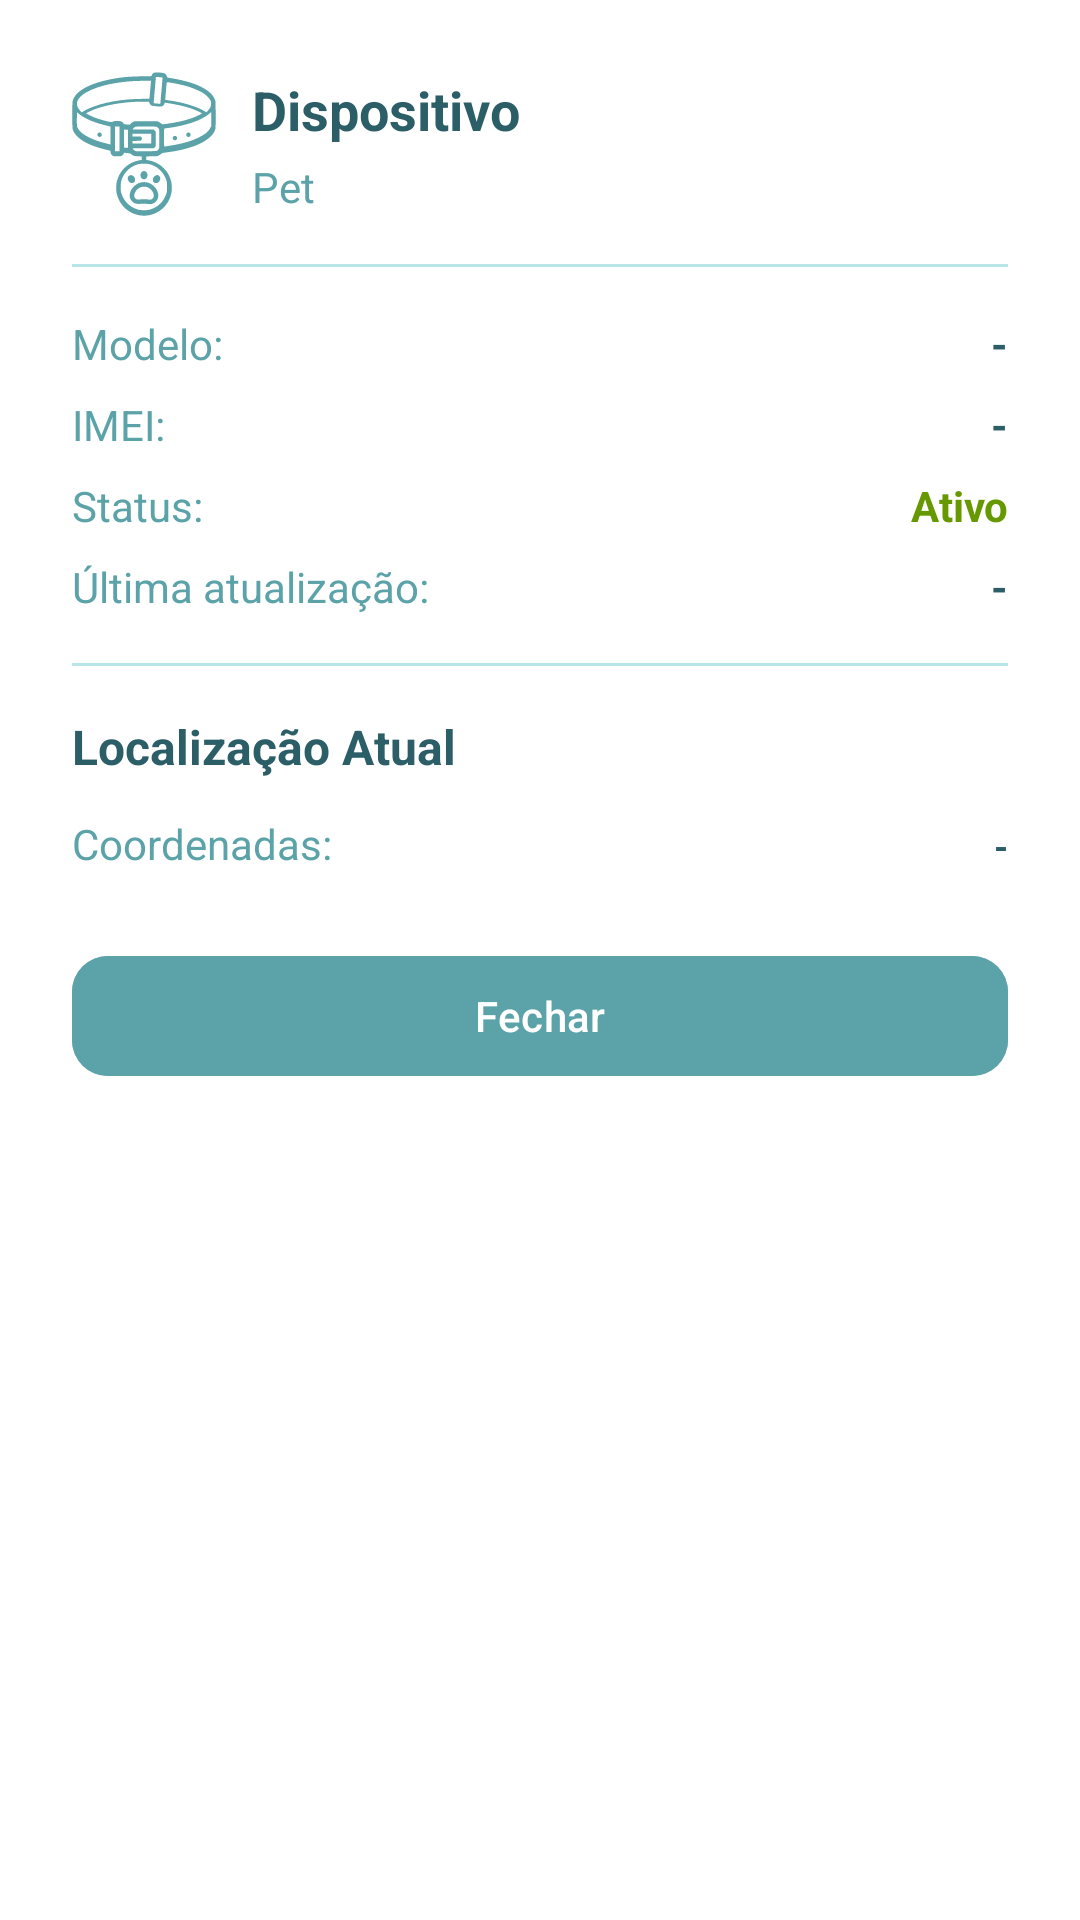

Android layout source for this screen:
<!-- AndroidManifest.xml: application theme Theme.PetSafe -->
<!-- res/layout/dialog_device_info.xml -->
<?xml version="1.0" encoding="utf-8"?>
<LinearLayout xmlns:android="http://schemas.android.com/apk/res/android"
    xmlns:app="http://schemas.android.com/apk/res-auto"
    android:layout_width="340dp"
    android:layout_height="wrap_content"
    android:orientation="vertical"
    android:padding="24dp"
    android:background="@color/card_background">

    
    <LinearLayout
        android:layout_width="match_parent"
        android:layout_height="wrap_content"
        android:orientation="horizontal"
        android:gravity="center_vertical"
        android:layout_marginBottom="16dp">

        <ImageView
            android:layout_width="48dp"
            android:layout_height="48dp"
            android:src="@drawable/ic_device"
            android:tint="@color/primary"
            android:contentDescription="Dispositivo" />

        <LinearLayout
            android:layout_width="0dp"
            android:layout_height="wrap_content"
            android:layout_weight="1"
            android:orientation="vertical"
            android:layout_marginStart="12dp">

            <TextView
                android:id="@+id/tvDialogDeviceSerial"
                android:layout_width="wrap_content"
                android:layout_height="wrap_content"
                android:text="Dispositivo"
                android:textColor="@color/text_primary"
                android:textSize="18sp"
                android:textStyle="bold" />

            <TextView
                android:id="@+id/tvDialogPetName"
                android:layout_width="wrap_content"
                android:layout_height="wrap_content"
                android:text="Pet"
                android:textColor="@color/text_secondary"
                android:textSize="14sp"
                android:layout_marginTop="4dp" />
        </LinearLayout>
    </LinearLayout>

    <View
        android:layout_width="match_parent"
        android:layout_height="1dp"
        android:background="@color/divider"
        android:layout_marginBottom="16dp" />

    
    <LinearLayout
        android:layout_width="match_parent"
        android:layout_height="wrap_content"
        android:orientation="vertical"
        android:layout_marginBottom="8dp">

        
        <LinearLayout
            android:layout_width="match_parent"
            android:layout_height="wrap_content"
            android:orientation="horizontal"
            android:layout_marginBottom="8dp">

            <TextView
                android:layout_width="0dp"
                android:layout_height="wrap_content"
                android:layout_weight="1"
                android:text="Modelo:"
                android:textColor="@color/text_secondary"
                android:textSize="14sp" />

            <TextView
                android:id="@+id/tvDialogDeviceModel"
                android:layout_width="0dp"
                android:layout_height="wrap_content"
                android:layout_weight="1"
                android:text="-"
                android:textColor="@color/text_primary"
                android:textSize="14sp"
                android:gravity="end"
                android:textStyle="bold" />
        </LinearLayout>

        
        <LinearLayout
            android:layout_width="match_parent"
            android:layout_height="wrap_content"
            android:orientation="horizontal"
            android:layout_marginBottom="8dp">

            <TextView
                android:layout_width="0dp"
                android:layout_height="wrap_content"
                android:layout_weight="1"
                android:text="IMEI:"
                android:textColor="@color/text_secondary"
                android:textSize="14sp" />

            <TextView
                android:id="@+id/tvDialogDeviceImei"
                android:layout_width="0dp"
                android:layout_height="wrap_content"
                android:layout_weight="1"
                android:text="-"
                android:textColor="@color/text_primary"
                android:textSize="14sp"
                android:gravity="end"
                android:textStyle="bold" />
        </LinearLayout>

        
        <LinearLayout
            android:layout_width="match_parent"
            android:layout_height="wrap_content"
            android:orientation="horizontal"
            android:layout_marginBottom="8dp">

            <TextView
                android:layout_width="0dp"
                android:layout_height="wrap_content"
                android:layout_weight="1"
                android:text="Status:"
                android:textColor="@color/text_secondary"
                android:textSize="14sp" />

            <TextView
                android:id="@+id/tvDialogDeviceStatus"
                android:layout_width="0dp"
                android:layout_height="wrap_content"
                android:layout_weight="1"
                android:text="Ativo"
                android:textColor="@android:color/holo_green_dark"
                android:textSize="14sp"
                android:gravity="end"
                android:textStyle="bold" />
        </LinearLayout>

        
        <LinearLayout
            android:layout_width="match_parent"
            android:layout_height="wrap_content"
            android:orientation="horizontal"
            android:layout_marginBottom="8dp">

            <TextView
                android:layout_width="0dp"
                android:layout_height="wrap_content"
                android:layout_weight="1"
                android:text="Última atualização:"
                android:textColor="@color/text_secondary"
                android:textSize="14sp" />

            <TextView
                android:id="@+id/tvDialogDeviceLastComm"
                android:layout_width="0dp"
                android:layout_height="wrap_content"
                android:layout_weight="1"
                android:text="-"
                android:textColor="@color/text_primary"
                android:textSize="14sp"
                android:gravity="end"
                android:textStyle="bold" />
        </LinearLayout>
    </LinearLayout>

    <View
        android:layout_width="match_parent"
        android:layout_height="1dp"
        android:background="@color/divider"
        android:layout_marginBottom="16dp" />

    
    <TextView
        android:layout_width="wrap_content"
        android:layout_height="wrap_content"
        android:text="Localização Atual"
        android:textColor="@color/text_primary"
        android:textSize="16sp"
        android:textStyle="bold"
        android:layout_marginBottom="12dp" />

    <LinearLayout
        android:layout_width="match_parent"
        android:layout_height="wrap_content"
        android:orientation="vertical"
        android:layout_marginBottom="8dp">

        
        <LinearLayout
            android:layout_width="match_parent"
            android:layout_height="wrap_content"
            android:orientation="horizontal"
            android:layout_marginBottom="8dp">

            <TextView
                android:layout_width="0dp"
                android:layout_height="wrap_content"
                android:layout_weight="1"
                android:text="Coordenadas:"
                android:textColor="@color/text_secondary"
                android:textSize="14sp" />

            <TextView
                android:id="@+id/tvDialogLocationCoords"
                android:layout_width="0dp"
                android:layout_height="wrap_content"
                android:layout_weight="1"
                android:text="-"
                android:textColor="@color/text_primary"
                android:textSize="12sp"
                android:gravity="end"
                android:textStyle="bold" />
        </LinearLayout>
    </LinearLayout>

    
    <com.google.android.material.button.MaterialButton
        android:id="@+id/btnCloseDialog"
        android:layout_width="match_parent"
        android:layout_height="wrap_content"
        android:text="Fechar"
        android:textSize="14sp"
        app:cornerRadius="12dp"
        android:backgroundTint="@color/primary"
        android:textColor="@color/white"
        android:layout_marginTop="8dp" />

</LinearLayout>
<!-- resources referenced by this layout -->
<resources>
  <color name="card_background">#FFFFFF</color>
  <color name="divider">#B8E5E8</color>
  <color name="primary">#5BA3A8</color>
  <color name="text_primary">#2C5E68</color>
  <color name="text_secondary">#5BA3A8</color>
  <color name="white">#FFFFFFFF</color>
  <!-- drawable ic_device: vector/xml drawable (drawable, 6338 chars, omitted) -->
  <style name="Theme.PetSafe" parent="Base.Theme.PetSafe" />
  <style name="Base.Theme.PetSafe" parent="Theme.Material3.Light.NoActionBar">
          
          <item name="colorPrimary">@color/primary</item>
          <item name="colorPrimaryVariant">@color/primary_dark</item>
          <item name="colorOnPrimary">@color/white</item>
  
          
          <item name="colorSecondary">@color/accent</item>
          <item name="colorSecondaryVariant">@color/accent_dark</item>
          <item name="colorOnSecondary">@color/white</item>
  
          
          <item name="android:colorBackground">@color/background</item>
          <item name="colorSurface">@color/card_background</item>
          <item name="colorOnSurface">@color/text_primary</item>
  
          
          <item name="colorError">@color/error</item>
          <item name="colorOnError">@color/white</item>
  
          
          <item name="textInputStyle">@style/Widget.PetSafe.TextInputLayout</item>
  
          
          <item name="android:forceDarkAllowed" tools:targetApi="q">false</item>
      </style>
  <color name="primary_dark">#2C5E68</color>
  <color name="accent">#5BA3A8</color>
  <color name="accent_dark">#4A8287</color>
  <color name="background">#F0F8F8</color>
  <color name="error">#E57373</color>
  <style name="Widget.PetSafe.TextInputLayout" parent="Widget.MaterialComponents.TextInputLayout.OutlinedBox">
          <item name="boxStrokeColor">@color/primary</item>
          <item name="boxStrokeWidth">2dp</item>
          <item name="hintTextColor">@color/primary</item>
          <item name="android:textColorHint">@color/text_secondary</item>
          <item name="boxBackgroundColor">@color/white</item>
      </style>
</resources>
